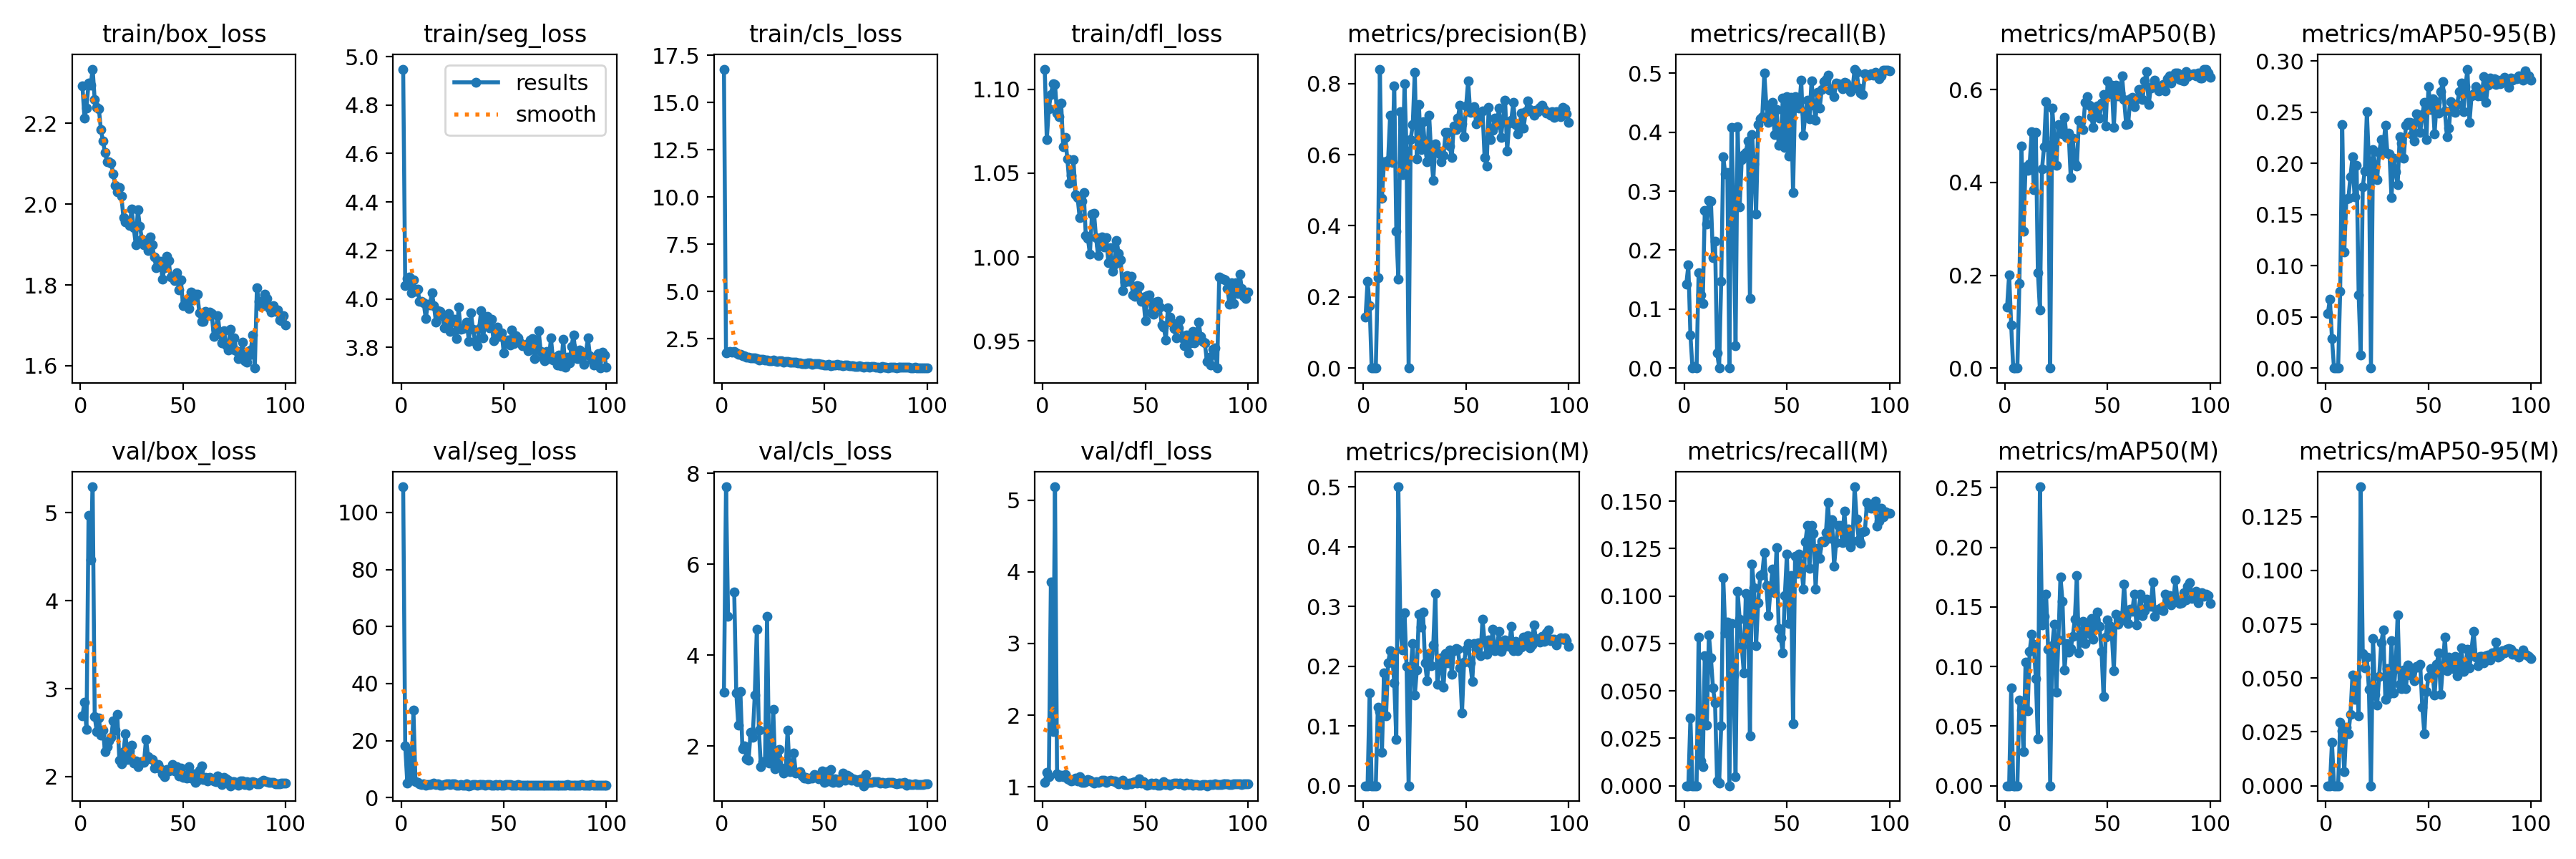

Source data for this figure (header and first rows):
epoch, time, train/box_loss, train/seg_loss, train/cls_loss, train/dfl_loss, metrics/precision(B), metrics/recall(B), metrics/mAP50(B), metrics/mAP50-95(B), metrics/precision(M), metrics/recall(M), metrics/mAP50(M), metrics/mAP50-95(M), val/box_loss, val/seg_loss, val/cls_loss, val/dfl_loss, lr/pg0, lr/pg1, lr/pg2
1, 178.9, 2.293, 4.948, 16.78, 1.112, 0.1427, 0.1426, 0.1318, 0.05359, 0, 0, 0, 0, 2.694, 109, 3.191, 1.064, 0.08072, 0.0002936, 0.0002936
2, 222, 2.214, 4.054, 1.751, 1.07, 0.2437, 0.1746, 0.2014, 0.06741, 0, 0, 0, 0, 2.843, 18.08, 7.705, 1.206, 0.06102, 0.0005935, 0.0005935
3, 266.5, 2.239, 4.085, 1.792, 1.089, 0.1763, 0.05667, 0.0928, 0.02899, 0.1551, 0.03583, 0.08232, 0.0203, 2.537, 5.236, 4.855, 1.137, 0.04132, 0.0008927, 0.0008927
4, 309.2, 2.299, 4.09, 1.831, 1.097, 0, 0, 0, 0, 0, 0, 0, 0, 4.968, 16.46, inf, 3.858, 0.02162, 0.001191, 0.001191
5, 353, 2.294, 4.026, 1.792, 1.103, 0.00073, 0.00221, 3e-05, 1e-05, 0, 0, 0, 0, 4.467, 6.22, inf, 1.769, 0.001913, 0.001488, 0.001488
6, 396.5, 2.334, 4.079, 1.815, 1.103, 0, 0, 0, 0, 0, 0, 0, 0, 5.297, 30.83, 5.382, 5.187, 0.001491, 0.001491, 0.001491
7, 438.8, 2.259, 4.031, 1.749, 1.086, 0.2541, 0.1616, 0.1823, 0.07475, 0.1318, 0.07835, 0.07183, 0.02949, 2.682, 5.6, 3.174, 1.179, 0.001487, 0.001487, 0.001487
8, 482.2, 2.239, 4.042, 1.686, 1.084, 0.8405, 0.1239, 0.4788, 0.2379, 0.1243, 0.0131, 0.06355, 0.02554, 2.511, 5.257, 2.454, 1.143, 0.001482, 0.001482, 0.001482
9, 526.4, 2.237, 3.991, 1.685, 1.092, 0.4766, 0.109, 0.2951, 0.1137, 0.05531, 0.01023, 0.02873, 0.00649, 2.665, 4.965, 3.198, 1.158, 0.001477, 0.001477, 0.001477
10, 568.6, 2.185, 3.99, 1.573, 1.066, 0.5805, 0.2669, 0.4339, 0.1651, 0.189, 0.06866, 0.1036, 0.02708, 2.468, 4.693, 1.935, 1.138, 0.001471, 0.001471, 0.001471
11, 612.6, 2.156, 3.983, 1.586, 1.071, 0.5768, 0.2448, 0.426, 0.1662, 0.1169, 0.03189, 0.06276, 0.02409, 2.529, 4.819, 2.008, 1.169, 0.001464, 0.001464, 0.001464
12, 657.1, 2.128, 3.92, 1.523, 1.059, 0.5837, 0.2844, 0.44, 0.187, 0.205, 0.07962, 0.113, 0.03304, 2.287, 4.435, 1.722, 1.11, 0.001456, 0.001456, 0.001456
13, 699.2, 2.105, 3.978, 1.501, 1.044, 0.7115, 0.2834, 0.5087, 0.2066, 0.2256, 0.06732, 0.1271, 0.05151, 2.339, 4.572, 1.695, 1.097, 0.001448, 0.001448, 0.001448
14, 743.2, 2.106, 3.976, 1.487, 1.049, 0.5785, 0.1871, 0.3851, 0.1673, 0.2166, 0.05161, 0.1186, 0.04024, 2.405, 4.664, 2.302, 1.081, 0.001439, 0.001439, 0.001439
15, 787.3, 2.101, 4.026, 1.486, 1.058, 0.7931, 0.2153, 0.5079, 0.1978, 0.1721, 0.04379, 0.09012, 0.05067, 2.447, 4.742, 2.198, 1.093, 0.001429, 0.001429, 0.001429
16, 829.4, 2.075, 3.971, 1.468, 1.037, 0.3845, 0.02567, 0.2062, 0.07182, 0.07765, 0.00254, 0.03945, 0.03258, 2.635, 5.098, 3.116, 1.119, 0.001419, 0.001419, 0.001419
17, 873.3, 2.046, 3.903, 1.432, 1.036, 0.25, 0.00074, 0.1252, 0.01252, 0.5, 0.00147, 0.2507, 0.1389, 2.526, 4.658, 4.563, 1.081, 0.001408, 0.001408, 0.001408
18, 917.5, 2.03, 3.95, 1.379, 1.023, 0.7205, 0.1473, 0.4285, 0.1775, 0.2576, 0.03162, 0.1346, 0.06141, 2.71, 4.874, 2.357, 1.14, 0.001397, 0.001397, 0.001397
19, 960.4, 2.041, 3.949, 1.421, 1.033, 0.5433, 0.3581, 0.4763, 0.1926, 0.2275, 0.1096, 0.1423, 0.05475, 2.188, 4.348, 1.544, 1.066, 0.001384, 0.001384, 0.001384
20, 1005, 2.019, 3.931, 1.393, 1.038, 0.7994, 0.329, 0.5747, 0.2504, 0.2895, 0.08082, 0.1609, 0.05965, 2.15, 4.461, 1.663, 1.066, 0.001372, 0.001372, 0.001372
21, 1049, 1.966, 3.881, 1.365, 1.013, 0.6094, 0.3317, 0.4804, 0.2026, 0.2001, 0.0863, 0.1144, 0.04466, 2.282, 4.688, 1.656, 1.074, 0.001358, 0.001358, 0.001358
22, 1091, 1.956, 3.889, 1.354, 1.011, 0, 0, 0, 0, 0, 0, 0, 0, 2.492, 4.769, 4.857, 1.097, 0.001344, 0.001344, 0.001344
23, 1135, 1.956, 3.941, 1.325, 1.002, 0.6428, 0.4078, 0.5602, 0.2136, 0.1961, 0.08537, 0.1173, 0.06852, 2.193, 4.753, 1.617, 1.092, 0.00133, 0.00133, 0.00133
24, 1178, 1.947, 3.865, 1.325, 1.026, 0.6837, 0.2828, 0.4978, 0.1989, 0.2376, 0.05803, 0.1356, 0.0425, 2.291, 4.59, 1.688, 1.075, 0.001314, 0.001314, 0.001314
25, 1221, 1.988, 3.915, 1.371, 1.026, 0.8322, 0.03737, 0.4364, 0.1844, 0.1513, 0.00475, 0.07823, 0.0374, 2.359, 4.843, 2.813, 1.05, 0.001299, 0.001299, 0.001299
26, 1265, 1.942, 3.918, 1.325, 1.011, 0.5888, 0.4095, 0.5244, 0.2109, 0.193, 0.1024, 0.122, 0.05087, 2.158, 4.762, 1.501, 1.072, 0.001283, 0.001283, 0.001283
27, 1308, 1.9, 3.836, 1.283, 1.001, 0.7415, 0.2738, 0.5153, 0.2235, 0.2869, 0.08797, 0.1752, 0.0663, 2.176, 4.342, 1.69, 1.065, 0.001266, 0.001266, 0.001266
28, 1352, 1.986, 3.965, 1.334, 1.007, 0.6136, 0.3531, 0.5048, 0.2143, 0.2658, 0.07353, 0.1548, 0.07226, 2.117, 4.472, 1.927, 1.07, 0.001249, 0.001249, 0.001249
29, 1396, 1.945, 3.874, 1.319, 1.012, 0.6928, 0.3617, 0.5405, 0.2374, 0.2903, 0.0597, 0.09717, 0.04023, 2.151, 4.729, 1.519, 1.091, 0.001231, 0.001231, 0.001231
30, 1442, 1.914, 3.879, 1.263, 1.006, 0.6206, 0.3661, 0.4968, 0.2102, 0.2052, 0.1015, 0.1195, 0.05446, 2.168, 4.424, 1.41, 1.092, 0.001213, 0.001213, 0.001213
31, 1486, 1.899, 3.883, 1.273, 1.012, 0.5803, 0.3855, 0.5068, 0.2094, 0.1757, 0.09954, 0.1122, 0.04286, 2.159, 4.331, 1.457, 1.065, 0.001194, 0.001194, 0.001194
32, 1530, 1.903, 3.903, 1.273, 0.9966, 0.7103, 0.1179, 0.4103, 0.1669, 0.2212, 0.02627, 0.1151, 0.0674, 2.427, 4.774, 2.347, 1.078, 0.001175, 0.001175, 0.001175
33, 1572, 1.884, 3.825, 1.238, 1.005, 0.6019, 0.396, 0.4952, 0.2052, 0.2011, 0.1168, 0.1254, 0.04301, 2.229, 4.193, 1.441, 1.095, 0.001155, 0.001155, 0.001155
34, 1617, 1.919, 3.944, 1.241, 0.9915, 0.5269, 0.3464, 0.4404, 0.1917, 0.2355, 0.1045, 0.1395, 0.05448, 2.204, 4.473, 1.451, 1.083, 0.001135, 0.001135, 0.001135
35, 1661, 1.899, 3.875, 1.249, 0.9959, 0.6294, 0.2609, 0.4357, 0.1792, 0.3219, 0.0738, 0.1766, 0.07942, 2.194, 4.658, 1.852, 1.08, 0.001115, 0.001115, 0.001115
36, 1704, 1.87, 3.826, 1.236, 1.01, 0.6124, 0.4135, 0.5338, 0.2263, 0.1694, 0.09653, 0.1115, 0.0472, 2.098, 4.549, 1.398, 1.057, 0.001095, 0.001095, 0.001095
37, 1748, 1.843, 3.807, 1.224, 1.002, 0.6031, 0.4223, 0.5313, 0.2199, 0.196, 0.111, 0.1248, 0.04527, 2.141, 4.453, 1.423, 1.046, 0.001074, 0.001074, 0.001074
38, 1792, 1.857, 3.878, 1.203, 0.9982, 0.5799, 0.427, 0.5146, 0.2054, 0.214, 0.1116, 0.1381, 0.05383, 2.138, 4.578, 1.438, 1.075, 0.001052, 0.001052, 0.001052
39, 1835, 1.859, 3.953, 1.193, 0.9801, 0.5976, 0.5001, 0.5731, 0.237, 0.1653, 0.1228, 0.1195, 0.04517, 2.089, 4.594, 1.341, 1.095, 0.001031, 0.001031, 0.001031
40, 1880, 1.815, 3.84, 1.173, 0.9849, 0.6617, 0.4459, 0.5844, 0.2399, 0.2213, 0.1054, 0.135, 0.05603, 2.032, 4.624, 1.295, 1.03, 0.001009, 0.001009, 0.001009
41, 1922, 1.843, 3.916, 1.184, 0.989, 0.6628, 0.4163, 0.567, 0.2404, 0.206, 0.08958, 0.1275, 0.05135, 2.001, 4.407, 1.31, 1.029, 0.0009869, 0.0009869, 0.0009869
42, 1966, 1.87, 3.927, 1.225, 0.9857, 0.6248, 0.4315, 0.5423, 0.228, 0.2273, 0.1031, 0.1401, 0.05352, 2.079, 4.537, 1.283, 1.053, 0.0009647, 0.0009647, 0.0009647
43, 2011, 1.861, 3.881, 1.213, 0.9886, 0.591, 0.4509, 0.5183, 0.2217, 0.186, 0.1143, 0.1231, 0.04878, 2.063, 4.491, 1.294, 1.043, 0.0009422, 0.0009422, 0.0009422
44, 2053, 1.819, 3.915, 1.154, 0.9772, 0.6801, 0.3962, 0.557, 0.2482, 0.2254, 0.1019, 0.1398, 0.05527, 2.093, 4.478, 1.299, 1.065, 0.0009195, 0.0009195, 0.0009195
45, 2098, 1.819, 3.827, 1.159, 0.9764, 0.6697, 0.438, 0.5653, 0.2427, 0.2295, 0.1257, 0.1458, 0.05502, 2.138, 4.291, 1.365, 1.076, 0.0008966, 0.0008966, 0.0008966
46, 2142, 1.811, 3.871, 1.174, 0.9829, 0.7034, 0.3779, 0.5385, 0.2305, 0.2283, 0.08309, 0.1339, 0.05626, 2.063, 4.5, 1.304, 1.053, 0.0008737, 0.0008737, 0.0008737
47, 2185, 1.829, 3.883, 1.173, 0.9825, 0.7393, 0.3817, 0.5714, 0.2476, 0.1976, 0.07788, 0.1129, 0.03656, 2.114, 4.478, 1.273, 1.108, 0.0008506, 0.0008506, 0.0008506
48, 2229, 1.787, 3.844, 1.133, 0.9734, 0.6857, 0.4576, 0.589, 0.2597, 0.1217, 0.07013, 0.07469, 0.02433, 2.01, 4.714, 1.307, 1.052, 0.0008274, 0.0008274, 0.0008274
49, 2272, 1.813, 3.86, 1.137, 0.9759, 0.6505, 0.374, 0.5223, 0.2235, 0.2066, 0.1003, 0.1244, 0.04374, 2.1, 4.461, 1.456, 1.072, 0.0008041, 0.0008041, 0.0008041
50, 2315, 1.749, 3.777, 1.107, 0.9622, 0.7368, 0.4605, 0.6193, 0.2753, 0.2286, 0.122, 0.1393, 0.05027, 1.993, 4.425, 1.205, 1.042, 0.0007808, 0.0007808, 0.0007808
51, 2360, 1.761, 3.823, 1.109, 0.9772, 0.8078, 0.3601, 0.5915, 0.2531, 0.2378, 0.0857, 0.1344, 0.0545, 2.02, 4.594, 1.436, 1.02, 0.0007575, 0.0007575, 0.0007575
52, 2403, 1.758, 3.831, 1.122, 0.9775, 0.7189, 0.4592, 0.6102, 0.2633, 0.2054, 0.111, 0.1279, 0.05186, 1.98, 4.508, 1.226, 1.036, 0.0007342, 0.0007342, 0.0007342
53, 2447, 1.741, 3.809, 1.065, 0.9666, 0.7199, 0.298, 0.5181, 0.2292, 0.1748, 0.03276, 0.09636, 0.04206, 2.115, 4.563, 1.481, 1.05, 0.0007109, 0.0007109, 0.0007109
54, 2492, 1.783, 3.873, 1.085, 0.9659, 0.7348, 0.4603, 0.6101, 0.2597, 0.2377, 0.1209, 0.1437, 0.05635, 1.982, 4.441, 1.202, 1.035, 0.0006876, 0.0006876, 0.0006876
55, 2534, 1.764, 3.816, 1.101, 0.9731, 0.6857, 0.4492, 0.5861, 0.2496, 0.2282, 0.1121, 0.1353, 0.06162, 2.035, 4.474, 1.282, 1.052, 0.0006644, 0.0006644, 0.0006644
56, 2579, 1.777, 3.847, 1.135, 0.9736, 0.6971, 0.4414, 0.5924, 0.2704, 0.2395, 0.122, 0.1429, 0.04231, 1.934, 4.325, 1.259, 1.017, 0.0006413, 0.0006413, 0.0006413
57, 2624, 1.777, 3.838, 1.096, 0.9703, 0.7195, 0.4879, 0.6292, 0.28, 0.2176, 0.117, 0.139, 0.05551, 1.955, 4.545, 1.2, 1.024, 0.0006184, 0.0006184, 0.0006184
58, 2667, 1.731, 3.82, 1.083, 0.9596, 0.7232, 0.3954, 0.5793, 0.2512, 0.2788, 0.1038, 0.1693, 0.06907, 2.071, 4.432, 1.242, 1.052, 0.0005955, 0.0005955, 0.0005955
59, 2712, 1.71, 3.806, 1.051, 0.958, 0.5928, 0.4307, 0.5256, 0.2265, 0.2402, 0.1285, 0.142, 0.0535, 2.122, 4.332, 1.405, 1.068, 0.0005728, 0.0005728, 0.0005728
60, 2757, 1.709, 3.808, 1.086, 0.9507, 0.5685, 0.4547, 0.5265, 0.2347, 0.2201, 0.1372, 0.136, 0.05976, 1.967, 4.322, 1.254, 1.037, 0.0005503, 0.0005503, 0.0005503
... 40 more rows
